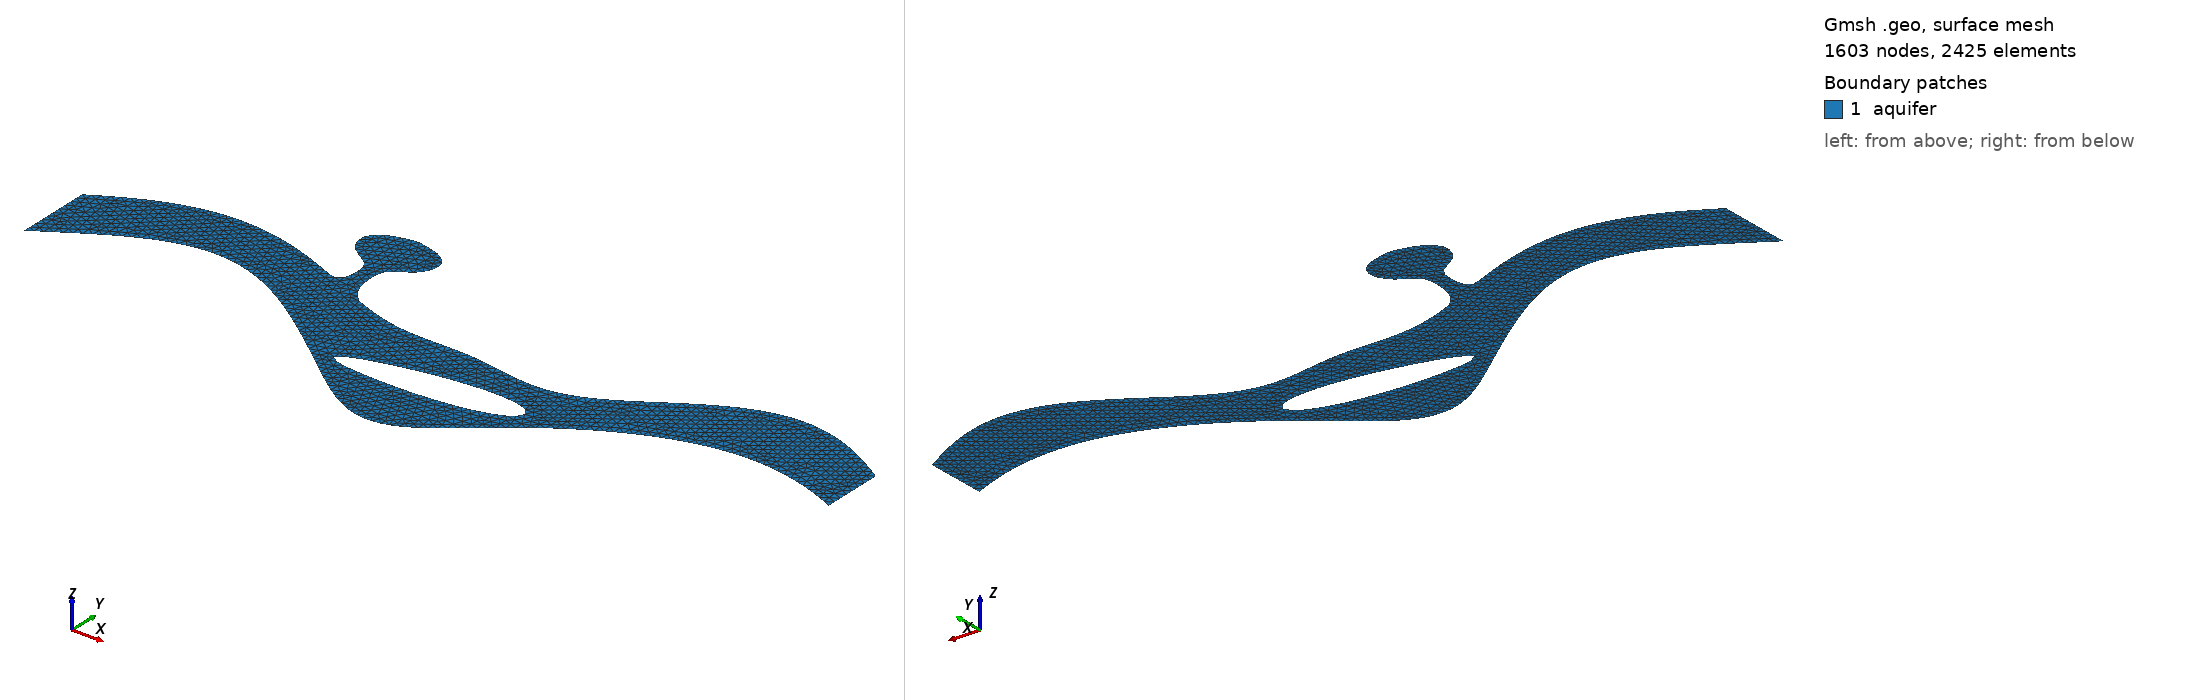

Gmsh geometry script, surface-meshed: 1603 nodes, 2425 surface elements. Boundary patches (legend numbers): 1 aquifer. Left view from above one corner, right view from below the opposite corner. Legend entries are the model's physical surfaces. The drawing asked Gmsh for element sizes between 1% and 20% of the model's largest extent; the script's own settings can give other sizes.

=== channel_aquifer.geo (drawn) ===
// =====================================================================
//  channel_aquifer.geo  --  buried sinuous sand channel (plan view)
//
//  Features (all dimensions in m):
//    * meandering channel, 600 m long, width varying along its length
//    * elongated clay island in the second bend -> flow splits in two branches
//    * dead-end side pocket (old oxbow) on the north bank. 
//
//  Boundary treatment expected by the FE code:
//    * inlet  = straight vertical edge at x = 0   (only nodes with x = min(x))
//    * outlet = straight vertical edge at x = 600 (only nodes with x = max(x))
//    * only the "source_bank" boundary is exported as line elements
//      (physical group 8); the triangles are physical group 9.
//
//  Generate mesh:  gmsh channel_aquifer.geo -2 -format msh2 -o channel_aquifer.msh
//  (view/edit in the GUI:  gmsh channel_aquifer.geo)
// =====================================================================

Mesh.MshFileVersion = 2.2;
Mesh.Algorithm = 6;                     // Frontal-Delaunay: well-shaped triangles
Mesh.MeshSizeFromPoints = 0;            // element size is controlled by the
Mesh.MeshSizeFromCurvature = 0;         // background field defined at the end
Mesh.MeshSizeExtendFromBoundary = 0;

// ---------------- geometry parameters --------------------------------
L    = 600;    // channel length (x-extent)
A    = 40;     // meander amplitude
lam  = 420;    // meander wavelength
w0   = 50;     // basic (vertical) channel width
wb   = 50;     // extra width in the island bend
xb   = 315;    // x-position of the island bend
sb   = 60;     // length scale of the widening
wm   = 8;      // small width modulation amplitude
lm   = 260;    // wavelength of the width modulation
nx   = 100;    // number of bank segments (dx = L/nx = 6 m)

// ---------------- channel banks: points on both banks ----------------
For i In {0:nx}
  x  = L*i/nx;
  yc = A*Sin(2*Pi*x/lam);
  w  = w0 + wb*Exp(-((x-xb)/sb)^2) + wm*Cos(2*Pi*x/lm);
  Point(1000+i) = {x, yc+w/2, 0};      // north bank
  Point(2000+i) = {x, yc-w/2, 0};      // south bank
EndFor

// ---------------- dead-end pocket (oxbow) on the north bank ----------
// The pocket outline starts on bank point i=30 (x=180), ends on bank point
// i=36 (x=216), and is described in a local frame (u,s):
//   u = horizontal offset from the neck axis xn,
//   s = height above the local bank line.
// The shear term m*u*exp(-s/10) makes the mouth follow the sloping bank
// and fades out higher up, so the neck and bulb stay upright.
xn = L*33/nx;                          // neck axis, x = 198

// bank height and bank slope at the neck axis
yv[] = {};
For j In {0:2}
  xs = xn + 3*(j-1);
  yv[] += {A*Sin(2*Pi*xs/lam) + 0.5*(w0 + wb*Exp(-((xs-xb)/sb)^2) + wm*Cos(2*Pi*xs/lm))};
EndFor
yb = yv[1];                            // bank height at xn
m  = (yv[2]-yv[0])/6;                  // bank slope at xn

// left half of the outline, from the bank up to the top of the bulb
// (mouth flare -> 12 m neck -> bulb);  the right half is its mirror image
uL = {-13.0, -9.5, -7.4, -6.3, -6.0, -6.5, -9.5, -16.0, -24.0, -29.5, -28.5, -20.0, -9.0};
sL = {  1.5,  4.5,  9.0, 15.0, 21.0, 27.0, 32.0,  36.5,  42.0,  51.0,  61.0,  68.0, 71.5};
np = 13;                               // entries per side

For k In {0:np-1}
  Point(4100+k) = {xn + uL[k],  yb + m*uL[k]*Exp(-sL[k]/10) + sL[k], 0};  // left
  Point(4200+k) = {xn - uL[k],  yb - m*uL[k]*Exp(-sL[k]/10) + sL[k], 0};  // right (mirror)
EndFor
Point(4300) = {xn, yb + 73, 0};        // top of the bulb

// ---------------- island (hole): elongated clay lens -----------------
xi  = xb;                              // centre of the island
yi  = A*Sin(2*Pi*xi/lam) + 6;          // slightly north of the centre line
For k In {0:11}
  th = 2*Pi*k/12;
  x = xi + 68*Cos(th);
  Point(3000+k) = { x, yi + 13*Sin(th)*(1+0.25*Cos(th)) + 0.1*(x-xi), 0};
EndFor

// ---------------- curves ---------------------------------------------
Spline(1) = {2000:2000+nx};            // south bank
Line(2)   = {2000+nx, 1000+nx};        // outlet  (x = L)
Spline(3) = {1036:1100};               // north bank downstream of pocket
// pocket outline: bank point 1030 -> left side -> top -> right side -> bank point 1036
Spline(5) = {1030, 4100:4100+np-1, 4300, 4200+np-1:4200:-1, 1036};
Spline(7) = {1018:1030};               // north bank, between source and pocket
Spline(8) = {1008:1018};               // north bank, source zone (x=48..108)
Spline(9) = {1000:1008};               // north bank, upstream part
Line(10)  = {1000, 2000};              // inlet   (x = 0)
Spline(20) = {3000:3011, 3000};        // island boundary (closed)

Curve Loop(1) = {1, 2, -3, -5, -7, -8, -9, 10};
Curve Loop(2) = {20};
Plane Surface(1) = {1, 2};

// ---------------- physical groups ------------------------------------
Physical Curve("source_bank", 8) = {7, 8, 9};   // possible spill boundary
Physical Surface("aquifer", 9)   = {1};

// ---------------- mesh size: local refinement ------------------------
// Fine near the source bank, around the island and at the pocket neck;
// gradual coarsening elsewhere.
fac   = 1.0;                 // global mesh scaling: 2 = coarser, 0.5 = finer
hmin  = 3*fac;   
hmax = 6*fac;
hisl  = 3.0*fac;             // around the island
hneck = 4.0*fac;             // at the pocket neck
hbulb = 4.0*fac;             // along the pocket outline

Field[1] = Distance;  Field[1].CurvesList = {7, 8};     Field[1].Sampling = 100;
Field[2] = Threshold; Field[2].InField = 1;
  Field[2].SizeMin = hmin; Field[2].SizeMax = hmax; Field[2].DistMin = 5;  Field[2].DistMax = 40;

Field[3] = Distance;  Field[3].CurvesList = {20};       Field[3].Sampling = 200;
Field[4] = Threshold; Field[4].InField = 3;
  Field[4].SizeMin = hisl;    Field[4].SizeMax = hmax; Field[4].DistMin = 4;  Field[4].DistMax = 35;

// pocket neck: fine mesh in a ball around the neck, coarser along the bulb
Field[5] = Ball;
  Field[5].XCenter = xn;  Field[5].YCenter = yb + 12;  Field[5].ZCenter = 0;
  Field[5].Radius = 16;   Field[5].Thickness = 18;
  Field[5].VIn = hneck;       Field[5].VOut = hmax;

Field[7] = Distance;  Field[7].CurvesList = {5};        Field[7].Sampling = 200;
Field[8] = Threshold; Field[8].InField = 7;
  Field[8].SizeMin = hbulb;    Field[8].SizeMax = hmax; Field[8].DistMin = 2;  Field[8].DistMax = 20;

Field[10] = Min; Field[10].FieldsList = {2, 4, 5, 8};
Background Field = 10;
